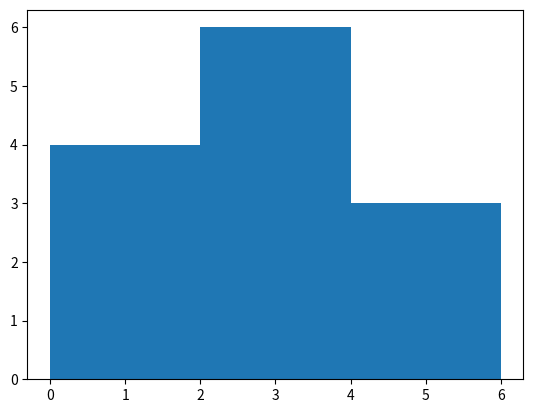

Reproduce this figure in Python.
'''
    histogram example
'''
import matplotlib.pyplot as plt
values = [0, 0, 6, 1.4, 1.6, 2.2, 2.5, 2.6, 3.2, 3.5, 3.9, 4.2, 6]
plt.hist(values, bins=3)
plt.show()
